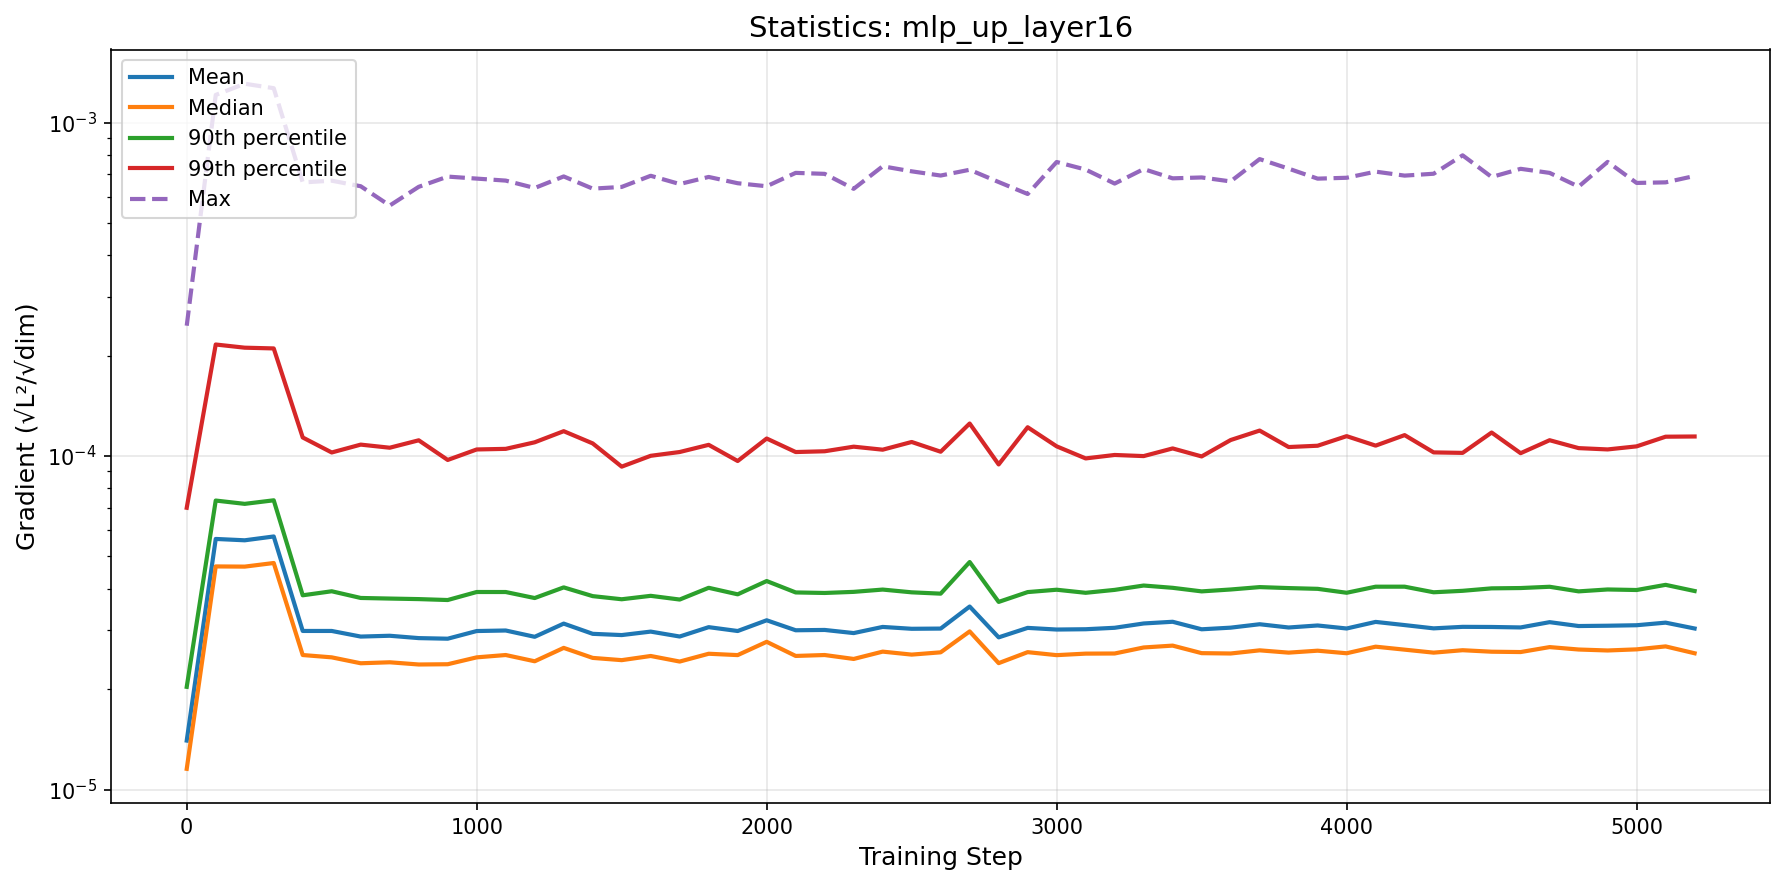

The data file committed next to this chart (first rows):
step, mean, median, p90, p99, max
0, 1.4021472697070944e-05, 1.1536514193721814e-05, 2.0318639144534245e-05, 6.995647127041571e-05, 0.0002459
100, 5.6412855041035724e-05, 4.666269705921877e-05, 7.35349822207354e-05, 0.000216, 0.00121
200, 5.5888390681348354e-05, 4.660040394810494e-05, 7.187523806351237e-05, 0.0002113, 0.001307
300, 5.738206601790807e-05, 4.777798676514067e-05, 7.3660870839376e-05, 0.0002102, 0.001268
400, 2.9886319750411466e-05, 2.5310248020105064e-05, 3.823045699391514e-05, 0.0001137, 0.0006612
500, 2.9887178803176895e-05, 2.490716997272102e-05, 3.9308595660259016e-05, 0.0001025, 0.0006693
600, 2.87504724880705e-05, 2.3911262360343244e-05, 3.753294549824204e-05, 0.0001082, 0.0006441
700, 2.8913054739478283e-05, 2.407367264822824e-05, 3.737825136340689e-05, 0.0001059, 0.0005637
800, 2.8446566023124626e-05, 2.3709493689239025e-05, 3.723889130924363e-05, 0.0001115, 0.0006415
900, 2.8330366647415823e-05, 2.375132044107886e-05, 3.70023899449734e-05, 9.73219830484593e-05, 0.0006885
1000, 2.9871248799955602e-05, 2.4906600629037712e-05, 3.9109729186748154e-05, 0.0001046, 0.0006789
1100, 2.9981238454419262e-05, 2.5311796889582183e-05, 3.9104579627746716e-05, 0.0001051, 0.0006697
1200, 2.8703731792185344e-05, 2.4242059225798585e-05, 3.751181975530926e-05, 0.0001099, 0.0006363
1300, 3.144304565795762e-05, 2.658951962075662e-05, 4.0375716707785614e-05, 0.0001187, 0.0006892
1400, 2.930032201017444e-05, 2.4813771233311854e-05, 3.8011057768017054e-05, 0.0001091, 0.0006335
1500, 2.904994520593261e-05, 2.443041103106225e-05, 3.7197938581812195e-05, 9.292969480156839e-05, 0.000641
1600, 2.9752990810395984e-05, 2.514450352464337e-05, 3.8088868677732535e-05, 0.0001002, 0.0006924
1700, 2.876137673573404e-05, 2.4196300728362985e-05, 3.7126023016753606e-05, 0.0001028, 0.000654
1800, 3.068223562101886e-05, 2.5535585336911026e-05, 4.0262008042191155e-05, 0.000108, 0.0006867
1900, 2.9875839826181455e-05, 2.5298604668932967e-05, 3.8486134144477546e-05, 9.662043194111816e-05, 0.0006576
2000, 3.2172803428868034e-05, 2.7728172426577657e-05, 4.2185556594631635e-05, 0.0001128, 0.0006441
2100, 3.00303946946404e-05, 2.51513929470093e-05, 3.899001421814319e-05, 0.0001028, 0.0007063
2200, 3.0096139719302884e-05, 2.5312101570307277e-05, 3.884961006406229e-05, 0.0001033, 0.0007016
2300, 2.945181155616134e-05, 2.463339114910923e-05, 3.9145668779383413e-05, 0.0001067, 0.0006327
2400, 3.072966728926271e-05, 2.591238808236085e-05, 3.977217238571029e-05, 0.0001045, 0.0007392
2500, 3.0337843897752593e-05, 2.5384287255292293e-05, 3.90212608181173e-05, 0.0001102, 0.0007139
2600, 3.038169726668879e-05, 2.5788073799049016e-05, 3.8666592445224524e-05, 0.000103, 0.0006934
2700, 3.53744424198713e-05, 2.979312830575509e-05, 4.810462814930361e-05, 0.0001252, 0.0007217
2800, 2.859266765753432e-05, 2.3930896531965118e-05, 3.652068517112639e-05, 9.435112733626666e-05, 0.000663
2900, 3.052674662131137e-05, 2.5818584617809393e-05, 3.908703183697071e-05, 0.000122, 0.0006105
3000, 3.0181684145195016e-05, 2.5289842596976086e-05, 3.9728938645566814e-05, 0.0001069, 0.0007615
3100, 3.024427142861441e-05, 2.5556201762810815e-05, 3.8894011595402844e-05, 9.835909040702949e-05, 0.0007226
3200, 3.054843584290471e-05, 2.557853986218106e-05, 3.968605051341001e-05, 0.0001007, 0.000656
3300, 3.147237328399959e-05, 2.6666465601010714e-05, 4.0895591155276634e-05, 9.995548316510392e-05, 0.0007251
3400, 3.184408513285624e-05, 2.7010055418941192e-05, 4.025604903290514e-05, 0.0001054, 0.0006802
3500, 3.0232513803391775e-05, 2.5640568310336675e-05, 3.927790567104239e-05, 9.971498911909277e-05, 0.0006844
3600, 3.0574285554101675e-05, 2.5579734028724488e-05, 3.979306166002061e-05, 0.0001117, 0.0006659
3700, 3.130637517401169e-05, 2.6143956347368658e-05, 4.04544534831075e-05, 0.0001192, 0.0007768
3800, 3.0608591597821745e-05, 2.5732004360179417e-05, 4.018278013973031e-05, 0.0001064, 0.0007273
3900, 3.103936133389392e-05, 2.607965870993212e-05, 3.99731143261306e-05, 0.0001074, 0.0006788
4000, 3.0400013069912086e-05, 2.5621842723921873e-05, 3.890559673891403e-05, 0.0001147, 0.0006829
4100, 3.1813682137940956e-05, 2.6813770091393963e-05, 4.0569202610640787e-05, 0.0001074, 0.0007124
4200, 3.112312973487162e-05, 2.6266658096574247e-05, 4.057519618072547e-05, 0.0001155, 0.0006931
4300, 3.0427513827139103e-05, 2.5730535526236054e-05, 3.903599645127542e-05, 0.0001025, 0.0007022
4400, 3.074699110478767e-05, 2.6166197130805813e-05, 3.9432297853636555e-05, 0.0001022, 0.0007973
4500, 3.0721043563021665e-05, 2.5896410079440102e-05, 4.010825614386704e-05, 0.0001176, 0.0006865
4600, 3.0621972850752854e-05, 2.5836739951046184e-05, 4.0194683606387116e-05, 0.000102, 0.0007264
4700, 3.175886467638682e-05, 2.6734864150057547e-05, 4.0548691686126404e-05, 0.0001115, 0.0007063
4800, 3.092062985388111e-05, 2.6293963856005576e-05, 3.928072328562848e-05, 0.0001056, 0.0006423
4900, 3.098554160173096e-05, 2.6118068490177393e-05, 3.979990833613556e-05, 0.0001047, 0.000762
5000, 3.109090174798926e-05, 2.6321049517719075e-05, 3.965108589909505e-05, 0.0001069, 0.0006589
5100, 3.165181860660076e-05, 2.6864007850235794e-05, 4.109019755560439e-05, 0.0001143, 0.0006616
5200, 3.0399604556054426e-05, 2.561951259849593e-05, 3.937523615604732e-05, 0.0001144, 0.0006914
